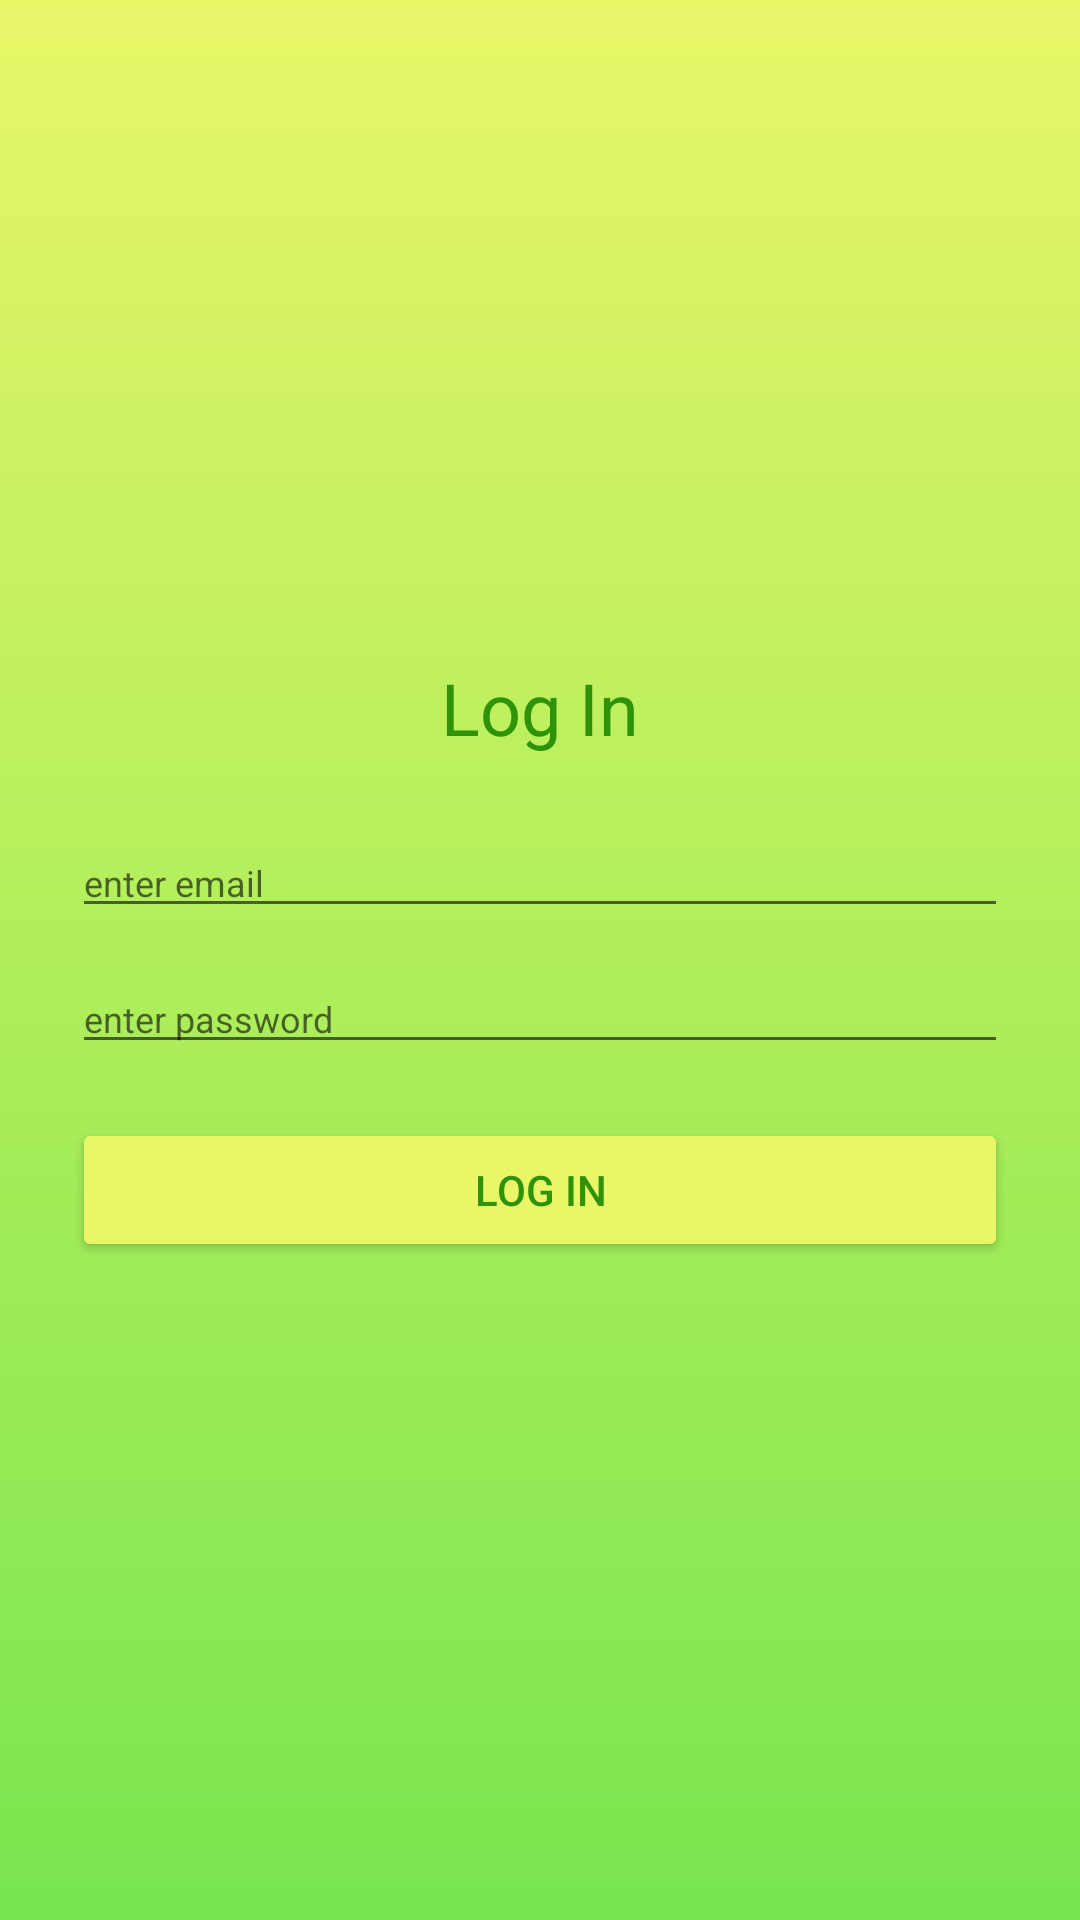

Android layout source for this screen:
<!-- AndroidManifest.xml: application theme Theme.MvvmTrial -->
<!-- res/layout/activity_log_in.xml -->
<?xml version="1.0" encoding="utf-8"?>
<layout
    xmlns:android="http://schemas.android.com/apk/res/android"
    xmlns:tools="http://schemas.android.com/tools"
    xmlns:app="http://schemas.android.com/apk/res-auto">

    <data>

    </data>

    <androidx.constraintlayout.widget.ConstraintLayout
        android:id="@+id/root_layout_login"
        android:layout_width="match_parent"
        android:layout_height="match_parent"
        android:background="@drawable/app_bg"
        tools:context=".ui.auth.LogInActivity">

        <LinearLayout
            android:layout_width="match_parent"
            android:layout_height="wrap_content"
            android:orientation="vertical"
            android:gravity="center"
            android:layout_marginHorizontal="24dp"
            app:layout_constraintTop_toTopOf="parent"
            app:layout_constraintBottom_toBottomOf="parent"
            app:layout_constraintRight_toRightOf="parent"
            app:layout_constraintLeft_toLeftOf="parent"
            tools:ignore="UselessParent">

            <TextView
                android:layout_width="wrap_content"
                android:layout_height="wrap_content"
                android:text="@string/log_in"
                android:textSize="24sp"
                android:layout_marginBottom="24dp"
                android:textColor="@color/officialDarkGreen"/>

            <EditText
                android:id="@+id/email_login"
                android:layout_width="match_parent"
                android:layout_height="wrap_content"
                android:textSize="12sp"
                android:hint="@string/enter_email"
                android:layout_marginBottom="12dp"
                android:textColor="@color/officialWhite"
                android:autofillHints=""
                android:inputType="textEmailAddress" />

            <EditText
                android:id="@+id/password_login"
                android:layout_width="match_parent"
                android:layout_height="wrap_content"
                android:textSize="12sp"
                android:hint="@string/enter_password"
                android:layout_marginBottom="18dp"
                android:textColor="@color/officialWhite"
                android:autofillHints=""
                android:inputType="textPassword" />

            <Button
                android:id="@+id/button_login"
                android:layout_width="match_parent"
                android:layout_height="wrap_content"
                android:text="@string/log_in"
                android:textColor="@color/officialDarkGreen"
                android:backgroundTint="@color/OfficialYellow"/>

        </LinearLayout>

    </androidx.constraintlayout.widget.ConstraintLayout>

</layout>
<!-- resources referenced by this layout -->
<resources>
  <color name="OfficialYellow">#E8F668</color>
  <color name="officialDarkGreen">#2F9309</color>
  <color name="officialWhite">#ffffff</color>
  <!-- drawable app_bg (drawable) -->
  <?xml version="1.0" encoding="utf-8"?>
  <shape xmlns:android="http://schemas.android.com/apk/res/android"
      android:shape="rectangle">
  
      <gradient
          android:startColor="@color/OfficialYellow"
          android:endColor="@color/officialGreen"
          android:angle="75"/>
  
  </shape>
  <string name="enter_email">enter email</string>
  <string name="enter_password">enter password</string>
  <string name="log_in">Log In</string>
  <style name="Theme.MvvmTrial" parent="Theme.MaterialComponents.DayNight.NoActionBar">
          
          <item name="colorPrimary">@color/purple_500</item>
          <item name="colorPrimaryVariant">@color/purple_700</item>
          <item name="colorOnPrimary">@color/white</item>
          
          <item name="colorSecondary">@color/teal_200</item>
          <item name="colorSecondaryVariant">@color/teal_700</item>
          <item name="colorOnSecondary">@color/black</item>
          
          <item name="android:statusBarColor" tools:targetApi="l">?attr/colorPrimaryVariant</item>
          
      </style>
  <color name="officialGreen">#78E64F</color>
  <color name="purple_500">#FF6200EE</color>
  <color name="purple_700">#FF3700B3</color>
  <color name="white">#FFFFFFFF</color>
  <color name="teal_200">#FF03DAC5</color>
  <color name="teal_700">#FF018786</color>
  <color name="black">#FF000000</color>
</resources>
